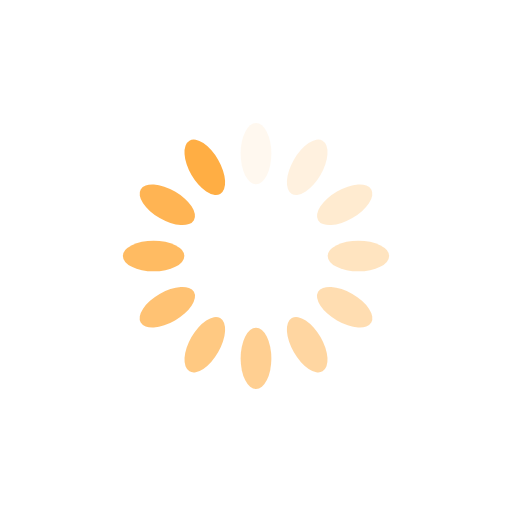
t = 0.00 s
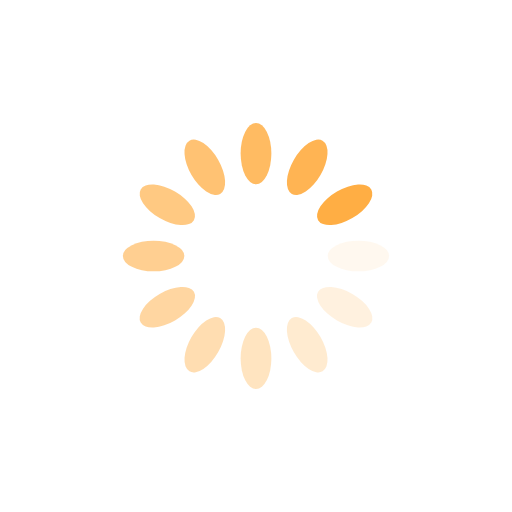
t = 0.25 s
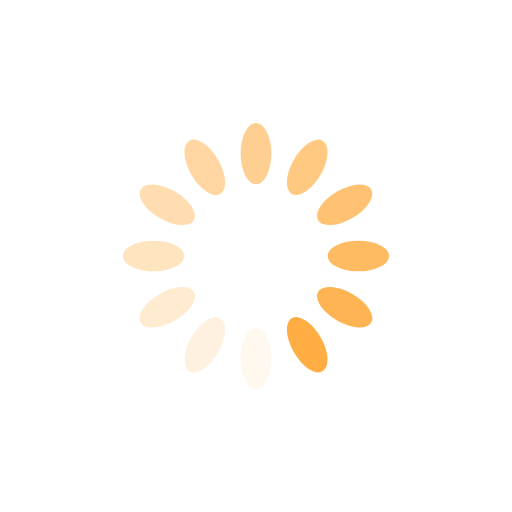
t = 0.50 s
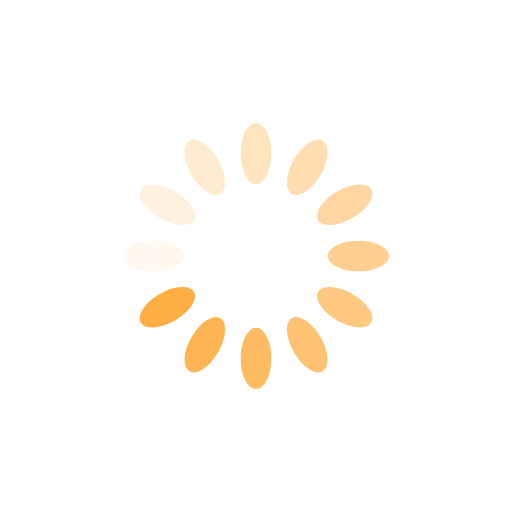
t = 0.75 s

The animated SVG that drew these frames (rendered in a browser with its animation timeline set to each time). Animation: 12 SMIL elements (animate=12); one cycle of 1.00 s, repeats indefinitely.

<svg xmlns="http://www.w3.org/2000/svg" viewBox="0 0 100 100" preserveAspectRatio="xMidYMid" width="200" height="200" style="shape-rendering: auto; display: block; background: transparent;" xmlns:xlink="http://www.w3.org/1999/xlink"><g><g transform="rotate(0 50 50)">
  <rect fill="#ffae44" height="12" width="6" ry="6" rx="3" y="24" x="47">
    <animate repeatCount="indefinite" begin="-0.9166666666666666s" dur="1s" keyTimes="0;1" values="1;0" attributeName="opacity"></animate>
  </rect>
</g><g transform="rotate(30 50 50)">
  <rect fill="#ffae44" height="12" width="6" ry="6" rx="3" y="24" x="47">
    <animate repeatCount="indefinite" begin="-0.8333333333333334s" dur="1s" keyTimes="0;1" values="1;0" attributeName="opacity"></animate>
  </rect>
</g><g transform="rotate(60 50 50)">
  <rect fill="#ffae44" height="12" width="6" ry="6" rx="3" y="24" x="47">
    <animate repeatCount="indefinite" begin="-0.75s" dur="1s" keyTimes="0;1" values="1;0" attributeName="opacity"></animate>
  </rect>
</g><g transform="rotate(90 50 50)">
  <rect fill="#ffae44" height="12" width="6" ry="6" rx="3" y="24" x="47">
    <animate repeatCount="indefinite" begin="-0.6666666666666666s" dur="1s" keyTimes="0;1" values="1;0" attributeName="opacity"></animate>
  </rect>
</g><g transform="rotate(120 50 50)">
  <rect fill="#ffae44" height="12" width="6" ry="6" rx="3" y="24" x="47">
    <animate repeatCount="indefinite" begin="-0.5833333333333334s" dur="1s" keyTimes="0;1" values="1;0" attributeName="opacity"></animate>
  </rect>
</g><g transform="rotate(150 50 50)">
  <rect fill="#ffae44" height="12" width="6" ry="6" rx="3" y="24" x="47">
    <animate repeatCount="indefinite" begin="-0.5s" dur="1s" keyTimes="0;1" values="1;0" attributeName="opacity"></animate>
  </rect>
</g><g transform="rotate(180 50 50)">
  <rect fill="#ffae44" height="12" width="6" ry="6" rx="3" y="24" x="47">
    <animate repeatCount="indefinite" begin="-0.4166666666666667s" dur="1s" keyTimes="0;1" values="1;0" attributeName="opacity"></animate>
  </rect>
</g><g transform="rotate(210 50 50)">
  <rect fill="#ffae44" height="12" width="6" ry="6" rx="3" y="24" x="47">
    <animate repeatCount="indefinite" begin="-0.3333333333333333s" dur="1s" keyTimes="0;1" values="1;0" attributeName="opacity"></animate>
  </rect>
</g><g transform="rotate(240 50 50)">
  <rect fill="#ffae44" height="12" width="6" ry="6" rx="3" y="24" x="47">
    <animate repeatCount="indefinite" begin="-0.25s" dur="1s" keyTimes="0;1" values="1;0" attributeName="opacity"></animate>
  </rect>
</g><g transform="rotate(270 50 50)">
  <rect fill="#ffae44" height="12" width="6" ry="6" rx="3" y="24" x="47">
    <animate repeatCount="indefinite" begin="-0.16666666666666666s" dur="1s" keyTimes="0;1" values="1;0" attributeName="opacity"></animate>
  </rect>
</g><g transform="rotate(300 50 50)">
  <rect fill="#ffae44" height="12" width="6" ry="6" rx="3" y="24" x="47">
    <animate repeatCount="indefinite" begin="-0.08333333333333333s" dur="1s" keyTimes="0;1" values="1;0" attributeName="opacity"></animate>
  </rect>
</g><g transform="rotate(330 50 50)">
  <rect fill="#ffae44" height="12" width="6" ry="6" rx="3" y="24" x="47">
    <animate repeatCount="indefinite" begin="0s" dur="1s" keyTimes="0;1" values="1;0" attributeName="opacity"></animate>
  </rect>
</g><g></g></g><!-- [ldio] generated by https://loading.io --></svg>
